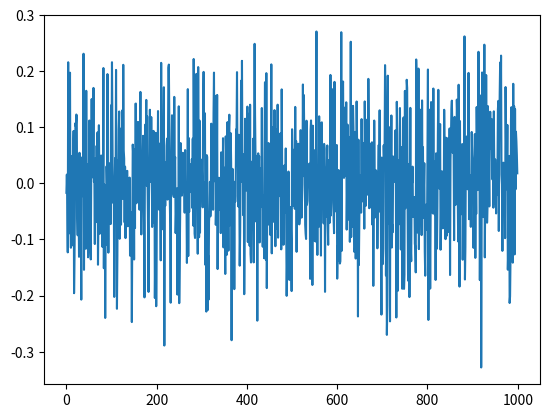

The matplotlib source for this figure:
import matplotlib.pyplot as pyplot
import numpy as np

x = np.random.normal(0,0.1,1000)

pyplot.plot(x)
pyplot.savefig("teste.png")
